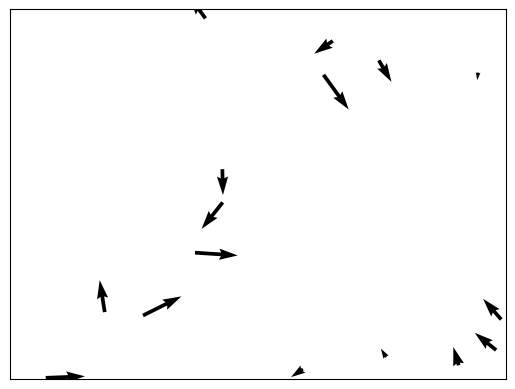
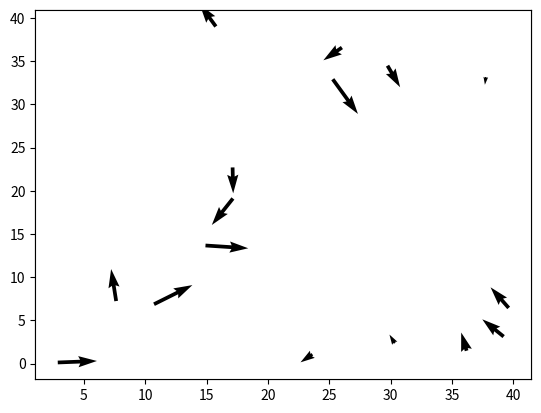

Python code for these plots, in order: (Note: this script raises an exception after producing the figures.)
#!/usr/bin/env python
# -*- coding: utf-8 -*-
"""
17-08-2020
File: ej_13.py
[redacted]
Email: [email redacted] [email redacted]
[redacted]
[redacted]
Description: 
"""

import os
import numpy as np
from matplotlib import pyplot as plt
import random

DT = 1
NUM_PECES = 16
PLOTEA = 1
NUM_ITERAC = 200


class R2(object):
	"""Representa un punto en R2"""
	def __init__(self, x,y):
		self.r = np.array([x,y])
	def __add__(self, R):
		aux = R2(self.r[0], self.r[1])
		aux.r = self.r + R.r
		return aux
	def __sub__(self, R):
		aux = R2(self.r[0], self.r[1])
		aux.r = self.r - R.r
		return aux
	def __truediv__(self,n):
		aux = R2(self.r[0], self.r[1])
		aux.r = self.r / n
		return aux
	def __mul__(self,n):
		aux = R2(self.r[0], self.r[1])
		aux.r = self.r * n
		return aux
	def norma(self):
		return np.linalg.norm(self.r)

class Pez(object):
	"""Representa un Pez con posicion y velocidad"""
	def __init__(self, pos, vel):
		self.pos = pos
		self.vel = vel
	def __add__(self,pez):
		aux = Pez(self.pos, self.vel)
		aux.pos = self.pos + pez.pos
		aux.vel = self.vel + pez.vel
		return aux

class Cardumen(object):
	"""docstring for Cardumen"""
	def __init__(self):
		self.N = NUM_PECES			# Cantidad de peces en el cardumen
		self.dt = DT 				# Variacion temporal
		self.iteracion = 0 			# numero de iteraciones
		self.dim = None				# Dimension de la pecera/cuadro donde estan los peces
		self.__maxVel = None
		self.__maxDist = None
		self.Peces = np.array( [Pez(R2(0,0), R2(0,0)) for i in range(self.N)] ) 
		self.CM = None 				# Centro del cardumen
		self.VM = None				# Velocidad media del cardumen
		self.gif = []

		self.fig = plt.figure()

	def CMyVM(self):
		aux = self.Peces.sum()
		self.CM = (aux.pos / self.N)
		self.VM = (aux.vel / self.N)

	def initialize(self, dim, maxVel, maxDist):
		self.dim = dim
		self.__maxVel = maxVel
		self.__maxDist = maxDist

		for i in range(self.N):
			v = random.uniform(0,maxVel)
			t = 2*np.pi*random.random()
			pez = Pez( R2(random.uniform(0,self.dim), random.uniform(0,self.dim)) , R2(v*np.cos(t), v*np.sin(t)))
			self.Peces[i] = pez

		self.CMyVM()

		plt.xlim(0,dim)
		plt.ylim(0,dim)
		plt.xticks(())
		plt.yticks(())

	def reglaA(self,i):
		return (self.CM - self.Peces[i].pos) / 8

	def reglaB(self,i):
		aux = R2(0,0)
		for j in range(self.N):
			if j != i:
				dif = self.Peces[i].pos - self.Peces[j].pos
				d = dif.norma()
				if d < self.__maxDist:
					aux = aux + (dif / d)
		return aux

	def reglaC(self,i):
		return (self.VM - self.Peces[i].vel) / 8

	def reglas(self,i):
		return self.reglaA(i) + self.reglaB(i) + self.reglaC(i)

	def doStep(self):
		# Calculo los delta de velocidad de cada pez
		DeltaV = np.array([self.reglas(i) for i in range(self.N)])
		
		for i in range(self.N):
			# Modifico las posiciones y velocidades
			self.Peces[i].pos = self.Peces[i].pos + self.Peces[i].vel * self.dt
			self.Peces[i].vel = self.Peces[i].vel + DeltaV[i]

			if 		self.Peces[i].pos.r[0] > self.dim:						# Pared derecha
					self.Peces[i].pos.r[0] = 2*self.dim - self.Peces[i].pos.r[0]
					self.Peces[i].vel.r[0] = -self.Peces[i].vel.r[0]	
			elif self.Peces[i].pos.r[0] < 0:								# Pared izquierda
					self.Peces[i].pos.r[0] = - self.Peces[i].pos.r[0]
					self.Peces[i].vel.r[0] = -self.Peces[i].vel.r[0]

			if self.Peces[i].pos.r[1] > self.dim:							# Pared de arriba
					self.Peces[i].pos.r[1] = 2*self.dim - self.Peces[i].pos.r[1]
					self.Peces[i].vel.r[1] = -self.Peces[i].vel.r[1]
			elif self.Peces[i].pos.r[1] < 0:								# Pared de abajo
					self.Peces[i].pos.r[1] = - self.Peces[i].pos.r[1]
					self.Peces[i].vel.r[1] = -self.Peces[i].vel.r[1]		# Lo hago rebotar

			# Limito la velocidad
			if self.Peces[i].vel.norma() > self.__maxVel:
					self.Peces[i].vel = (self.Peces[i].vel / self.Peces[i].vel.norma()) * self.__maxVel

		# Actualizo el centro de masa y la velovidad media
		self.CMyVM()
		
		self.iteracion += 1
		if self.iteracion % PLOTEA == 0:
			self.gif.append( [self.plotea()] )

		if self.iteracion % (NUM_ITERAC // 5) == 1:

			X  = np.array( [self.Peces[i].pos.r[0] for i in range(self.N)] )
			Y  = np.array( [self.Peces[i].pos.r[1] for i in range(self.N)] )
			Vx = np.array( [self.Peces[i].vel.r[0] for i in range(self.N)] )
			Vy = np.array( [self.Peces[i].vel.r[1] for i in range(self.N)] )

			fig = plt.figure()

			plt.xlim(0,self.dim)
			plt.ylim(0,self.dim)
			plt.xticks(())
			plt.yticks(())	

			ax = fig.add_subplot(1, 1, 1)
			ax = plt.quiver(X,Y,Vx,Vy)
			plt.savefig('Informe/ej_13_{}.pdf'.format(self.iteracion), format='pdf', bbox_inches='tight')


	def plotea(self):
		X  = np.array( [self.Peces[i].pos.r[0] for i in range(self.N)] )
		Y  = np.array( [self.Peces[i].pos.r[1] for i in range(self.N)] )
		Vx = np.array( [self.Peces[i].vel.r[0] for i in range(self.N)] )
		Vy = np.array( [self.Peces[i].vel.r[1] for i in range(self.N)] )
		return plt.quiver(X,Y,Vx,Vy)

	def print(self):
		for i in range(self.N):
			print("Pez: {}".format(i), end=' ')
			print("pos = ({:.2f}, {:.2f})".format(self.Peces[i].pos.r[0], self.Peces[i].pos.r[1]), end=' ')
			print("vel = ({:.2f}, {:.2f})".format(self.Peces[i].vel.r[0], self.Peces[i].vel.r[1]))
		print("")


from matplotlib import animation
		
c = Cardumen()
c.initialize(40, 4, 1)

for i in range(NUM_ITERAC):
	c.doStep()
	c.print()

ani = animation.ArtistAnimation(c.fig, c.gif, interval=50, blit=True, repeat_delay=1000)

plt.show()

#ani.save("cardumen_1.mp4")
